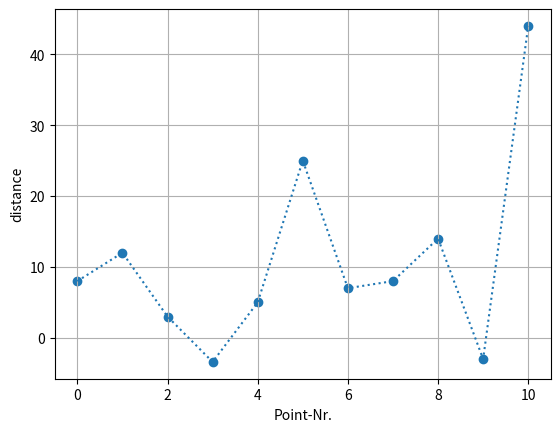

Write Python code to recreate this figure.
import matplotlib.pyplot as plt
import numpy as np


class VisualisationData:

    def __init__(self):
        pass

    @staticmethod
    def create_scatter_plot(y_ax_data):
        y_key = list(y_ax_data.keys())[0]
        y_values = y_ax_data[y_key]

        index_data = []
        index = 0

        for value in y_values:
            index_data.append(index)
            index += 1

        fig, ax = plt.subplots()

        ax.set_ylabel(y_key)
        ax.set_xlabel("Point-Nr.")

        ax.scatter(index_data, y_values)

        plt.plot(y_values, linestyle='dotted')
        plt.grid()
        plt.show()


if __name__ == '__main__':
    y_data = {"distance": [8, 12, 3, -3.4, 5, 25, 7, 8, 14, -3, 44]}
    VisualisationData.create_scatter_plot(y_data)
